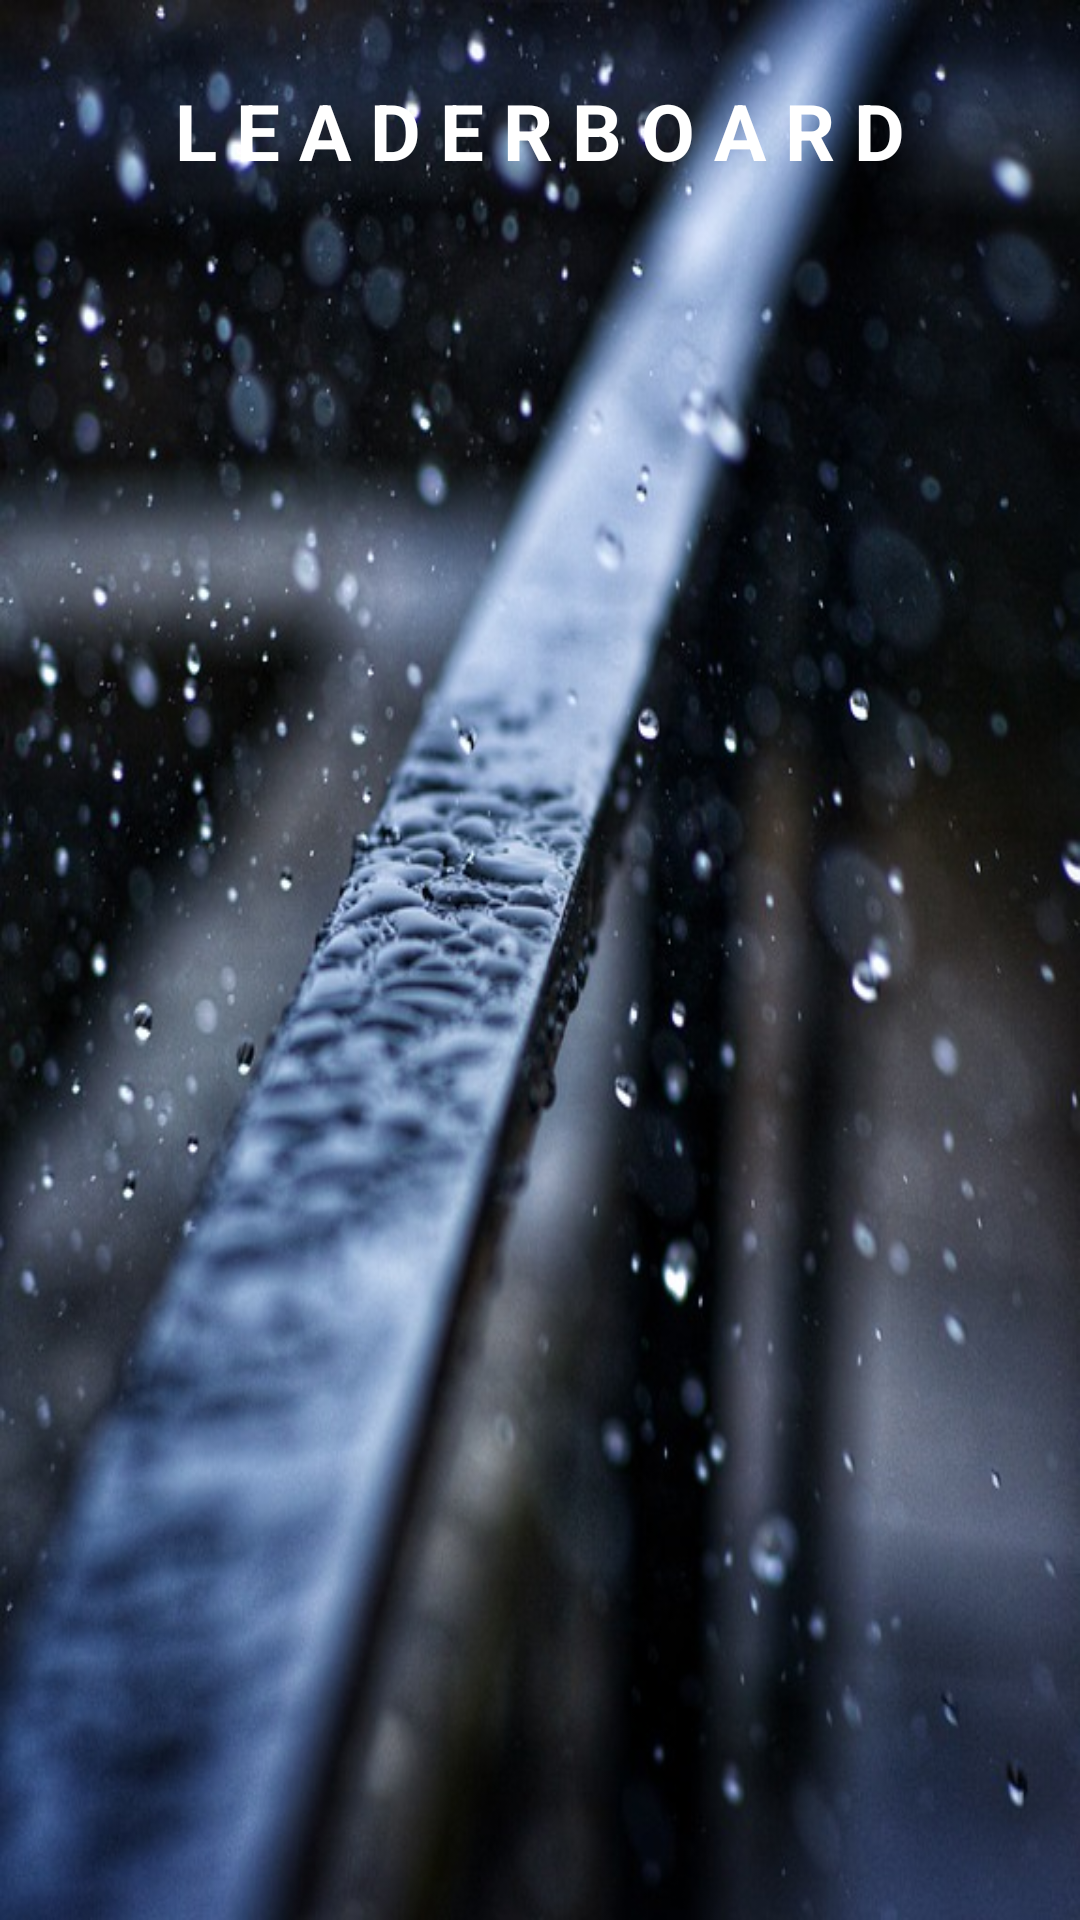

This screen was rendered from an Android layout file. Write that file and the resources it references.
<!-- AndroidManifest.xml: application theme Theme.FreddysRiddles -->
<!-- res/layout/activity_leaderboard.xml -->
<?xml version="1.0" encoding="utf-8"?>
<androidx.coordinatorlayout.widget.CoordinatorLayout xmlns:android="http://schemas.android.com/apk/res/android"
    xmlns:app="http://schemas.android.com/apk/res-auto"
    xmlns:tools="http://schemas.android.com/tools"
    android:layout_width="match_parent"
    android:layout_height="match_parent"
    android:fillViewport="true"
    android:gravity="center"
    android:orientation="vertical"
    android:background="@drawable/bg"
    tools:context=".Leaderboard">



    <com.google.android.material.appbar.AppBarLayout
    android:id="@+id/app_bar"
    android:layout_width="match_parent"
    android:layout_height="wrap_content">



</com.google.android.material.appbar.AppBarLayout>

    <LinearLayout
        android:layout_width="match_parent"
        android:layout_height="wrap_content"
        android:orientation="vertical"
        android:gravity="center"
        android:padding="16dp">



    <TextView
        android:id="@+id/tv_heading"
        android:layout_width="match_parent"
        android:layout_height="wrap_content"
        android:layout_margin="10dp"
        android:gravity="center"
        android:text="L E A D E R B O A R D"
        android:textColor="@android:color/white"
        android:textSize="26sp"
        android:textStyle="bold" />

        <include
            layout="@layout/content_scrolling"
            />

    </LinearLayout>


</androidx.coordinatorlayout.widget.CoordinatorLayout>
<!-- res/layout/content_scrolling.xml (included above) -->
<?xml version="1.0" encoding="utf-8"?>
<androidx.core.widget.NestedScrollView xmlns:android="http://schemas.android.com/apk/res/android"
    xmlns:app="http://schemas.android.com/apk/res-auto"
    xmlns:tools="http://schemas.android.com/tools"
    android:layout_width="match_parent"
    android:layout_height="wrap_content"
    app:layout_behavior="@string/appbar_scrolling_view_behavior">

    <RelativeLayout xmlns:android="http://schemas.android.com/apk/res/android"
        xmlns:tools="http://schemas.android.com/tools"
        android:layout_width="match_parent"
        android:layout_height="match_parent"
        tools:context="id.balistream.leaderboard.LeaderBoardActivity">



        <androidx.recyclerview.widget.RecyclerView
            android:id="@+id/recycler_view"
            android:layout_width="match_parent"
            android:layout_height="match_parent"
            android:nestedScrollingEnabled="false"
            android:scrollbars="none"/>

    </RelativeLayout>

</androidx.core.widget.NestedScrollView>
<!-- resources referenced by this layout -->
<resources>
  <!-- drawable bg: jpg bitmap (drawable, 92878 bytes) -->
  <style name="Theme.FreddysRiddles" parent="Theme.MaterialComponents.DayNight.DarkActionBar">
          
          <item name="colorPrimary">@color/purple_500</item>
          <item name="colorPrimaryVariant">@color/purple_700</item>
          <item name="colorOnPrimary">@color/gray</item>
          
          <item name="colorSecondary">@color/teal_200</item>
          <item name="colorSecondaryVariant">@color/teal_700</item>
          <item name="colorOnSecondary">@color/gray</item>
          
          <item name="android:statusBarColor" tools:targetApi="l">?attr/colorPrimaryVariant</item>
          
      </style>
  <color name="purple_500">#FF6200EE</color>
  <color name="purple_700">#FF3700B3</color>
  <color name="gray">#57FFFFFF</color>
  <color name="teal_200">#FF03DAC5</color>
  <color name="teal_700">#FF018786</color>
</resources>
